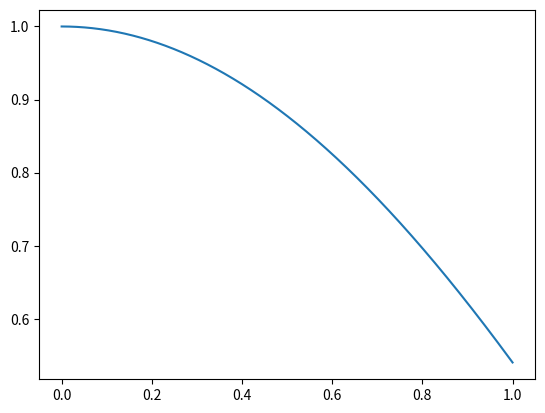

Here is the Python script that generated this plot:
from __future__ import annotations

from dataclasses import dataclass

import numpy as np
import matplotlib.pyplot as plt


def euler_step(f: callable, t: float, y: np.ndarray, h: float) -> np.ndarray:
    return y + h * f(t, y)


def rk4_step(f: callable, t: float, y: np.ndarray, h: float) -> np.ndarray:
    k1 = f(t, y)
    k2 = f(t + h / 2, y + h * k1 / 2)
    k3 = f(t + h / 2, y + h * k2 / 2)
    k4 = f(t + h, y + h * k3)

    return y + (1 / 6) * (k1 + 2 * k2 + 2 * k3 + k4) * h


@dataclass
class ODEResult:
    y: np.ndarray
    t: np.ndarray


def _solve_to_fixed_step(
    f: callable, y0: np.ndarray, t_span: tuple[float, float], h: float, method: callable
) -> ODEResult:
    t = [t_span[0]]
    y = [np.asarray(y0)]

    while t[-1] < t_span[-1]:
        t.append(t[-1] + h)
        y.append(method(f, t[-1], y[-1], h))

    return ODEResult(np.asarray(y), np.asarray(t))


_fixed_step_methods = {"euler": euler_step, "rk4": rk4_step}


def solve_ode(
    f: callable, y0: np.ndarray, t_span: tuple[float, float], h: float, method: str
) -> ODEResult:
    # Incase ICs aren't already an array
    y0 = np.asarray(y0)

    # wrap the function given by the user so we know it returns an array
    def f_wrapper(t, y):
        return np.asarray(f(t, y))

    if method in _fixed_step_methods:
        return _solve_to_fixed_step(f_wrapper, y0, t_span, h, _fixed_step_methods[method])
    else:
        raise ValueError("Invalid Method.")


if __name__ == "__main__":
    ode = lambda t, y: [y[1], -y[0]]
    res = solve_ode(ode, [1, 0], [0, 1], 1e-3, "rk4")
    
    plt.plot(res.t, res.y[:, 0])
    plt.show()
